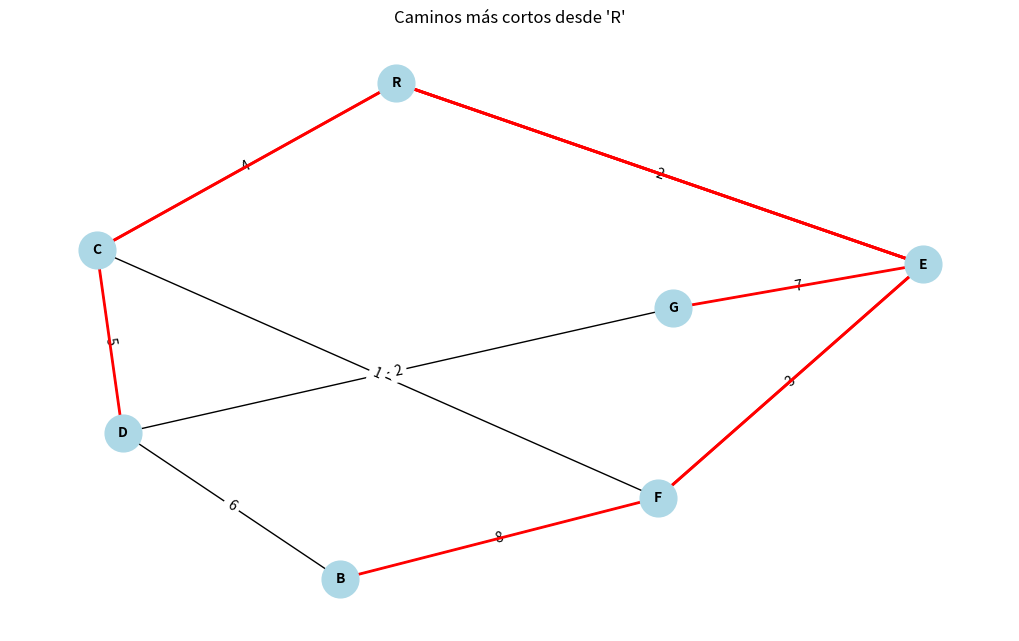

This chart was generated by the following Python code:
# Algoritmo de Dijkstra
# Este programa encuentra el camino más corto desde un nodo inicial a todos los demás en un grafo.
# Hecho por [Tu Nombre]

import heapq  # Biblioteca para manejar la cola de prioridad
import matplotlib.pyplot as plt  # Para la parte gráfica
import networkx as nx  # Para visualizar el grafo

# Función del Algoritmo de Dijkstra
def dijkstra(grafo, inicio):
    """
    Calcula los caminos más cortos desde un nodo inicial a todos los demás.
    """
    # Creamos un diccionario con las distancias iniciales. Todas son "infinitas" menos el nodo inicial, que es 0.
    distancias = {nodo: float('inf') for nodo in grafo}
    distancias[inicio] = 0

    # Creamos una cola de prioridad para procesar los nodos. Guardamos la distancia y el nodo.
    cola_prioridad = [(0, inicio)]

    # Guardamos los caminos más cortos hacia cada nodo
    caminos = {inicio: [inicio]}

    # Imprimimos el estado inicial
    print(f"Iniciamos el cálculo desde el nodo '{inicio}'\n")

    # Mientras tengamos nodos por procesar
    while cola_prioridad:
        # Sacamos el nodo con la distancia más corta de la cola
        dist_actual, nodo_actual = heapq.heappop(cola_prioridad)

        # Imprimimos el nodo que estamos procesando
        print(f"Procesando nodo '{nodo_actual}' con distancia acumulada: {dist_actual}")

        # Recorremos los vecinos del nodo actual
        for vecino, peso in grafo[nodo_actual].items():
            # Calculamos la nueva distancia al vecino
            nueva_distancia = dist_actual + peso

            # Si encontramos una distancia más corta, actualizamos
            if nueva_distancia < distancias[vecino]:
                print(f"  Actualizando nodo '{vecino}': distancia anterior {distancias[vecino]}, nueva distancia {nueva_distancia}")
                distancias[vecino] = nueva_distancia
                heapq.heappush(cola_prioridad, (nueva_distancia, vecino))
                caminos[vecino] = caminos[nodo_actual] + [vecino]  # Actualizamos el camino más corto

    # Retornamos las distancias y los caminos
    print("\nCálculo completado.\n")
    return distancias, caminos

# Función para dibujar el grafo y los caminos más cortos
def dibujar_grafo(grafo, caminos, nodo_inicio):
    """
    Muestra gráficamente el grafo y resalta los caminos más cortos.
    """
    # Crear el grafo con NetworkX
    G = nx.Graph()
    for nodo, vecinos in grafo.items():
        for vecino, peso in vecinos.items():
            G.add_edge(nodo, vecino, weight=peso)

    # Configuramos la posición de los nodos
    posiciones = nx.spring_layout(G)
    pesos_aristas = nx.get_edge_attributes(G, 'weight')

    # Dibujamos el grafo completo
    plt.figure(figsize=(10, 6))
    nx.draw(G, posiciones, with_labels=True, node_size=700, node_color="lightblue", font_size=10, font_weight="bold")
    nx.draw_networkx_edge_labels(G, posiciones, edge_labels=pesos_aristas)

    # Resaltamos los caminos más cortos
    for nodo, camino in caminos.items():
        if nodo != nodo_inicio:  # No resaltamos el nodo inicial
            aristas = [(camino[i], camino[i + 1]) for i in range(len(camino) - 1)]
            nx.draw_networkx_edges(G, posiciones, edgelist=aristas, edge_color="red", width=2)

    # Mostramos la gráfica
    plt.title(f"Caminos más cortos desde '{nodo_inicio}'")
    plt.show()

# Definimos el grafo como un diccionario
grafo = {
    'R': {'E': 2, 'C': 4},
    'E': {'R': 2, 'G': 7, 'F': 3},
    'C': {'R': 4, 'F': 1, 'D': 5},
    'G': {'E': 7, 'D': 2},
    'F': {'E': 3, 'C': 1, 'B': 8},
    'D': {'C': 5, 'G': 2, 'B': 6},
    'B': {'F': 8, 'D': 6}
}

# Nodo inicial
nodo_inicio = 'R'

# Llamamos al algoritmo de Dijkstra
print("=== Algoritmo de Dijkstra ===\n")
distancias, caminos = dijkstra(grafo, nodo_inicio)

# Mostramos los resultados
print("\nDistancias más cortas desde el nodo inicial:")
for nodo, distancia in distancias.items():
    print(f"  {nodo}: {distancia}")

print("\nCaminos más cortos desde el nodo inicial:")
for nodo, camino in caminos.items():
    print(f"  {nodo}: {' -> '.join(camino)}")

# Dibujamos el grafo con los caminos más cortos
dibujar_grafo(grafo, caminos, nodo_inicio)
